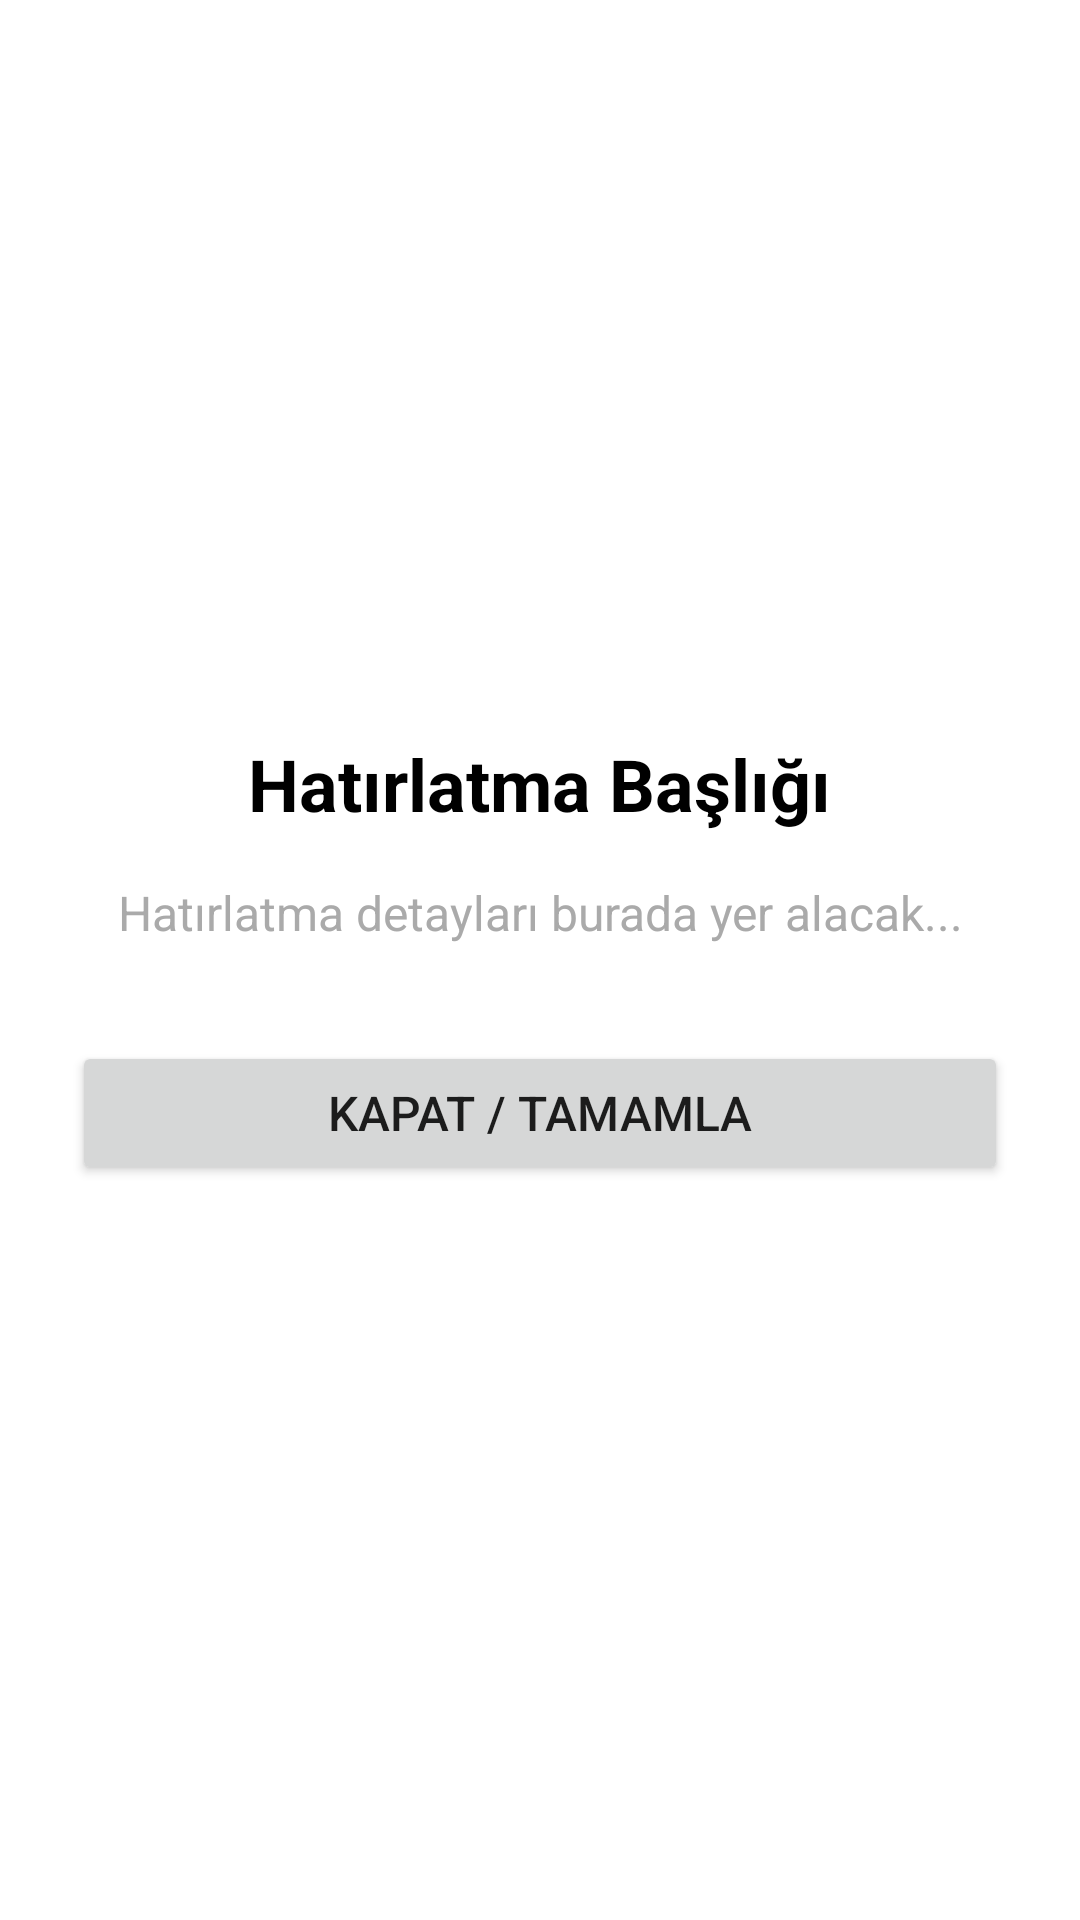

Layout XML and referenced resources for this Android screen:
<!-- AndroidManifest.xml: application theme Theme.Hatirlat.Sage -->
<!-- res/layout/activity_alarm.xml -->
<?xml version="1.0" encoding="utf-8"?>
<LinearLayout xmlns:android="http://schemas.android.com/apk/res/android"
    android:layout_width="match_parent"
    android:layout_height="match_parent"
    android:orientation="vertical"
    android:gravity="center"
    android:padding="24dp"
    android:background="@android:color/white">

    <TextView
        android:id="@+id/tvAlarmTitle"
        android:layout_width="wrap_content"
        android:layout_height="wrap_content"
        android:text="Hatırlatma Başlığı"
        android:textSize="24sp"
        android:textStyle="bold"
        android:textColor="@android:color/black"
        android:gravity="center"
        android:layout_marginBottom="16dp"/>

    <TextView
        android:id="@+id/tvAlarmDescription"
        android:layout_width="wrap_content"
        android:layout_height="wrap_content"
        android:text="Hatırlatma detayları burada yer alacak..."
        android:textSize="16sp"
        android:textColor="@android:color/darker_gray"
        android:gravity="center"
        android:layout_marginBottom="32dp"/>

    <Button
        android:id="@+id/btnDismissAlarm"
        android:layout_width="match_parent"
        android:layout_height="wrap_content"
        android:text="Kapat / Tamamla"
        android:textSize="16sp"
        android:padding="12dp"/>

</LinearLayout>
<!-- resources referenced by this layout -->
<resources>
  <style name="Theme.Hatirlat.Sage" parent="Theme.MaterialComponents.DayNight.NoActionBar">
          <item name="colorPrimary">@color/sage_primary</item>
          <item name="android:windowBackground">@color/sage_background</item>
      </style>
  <color name="sage_primary">#8A9A86</color>
  <color name="sage_background">#F4F6F4</color>
</resources>
